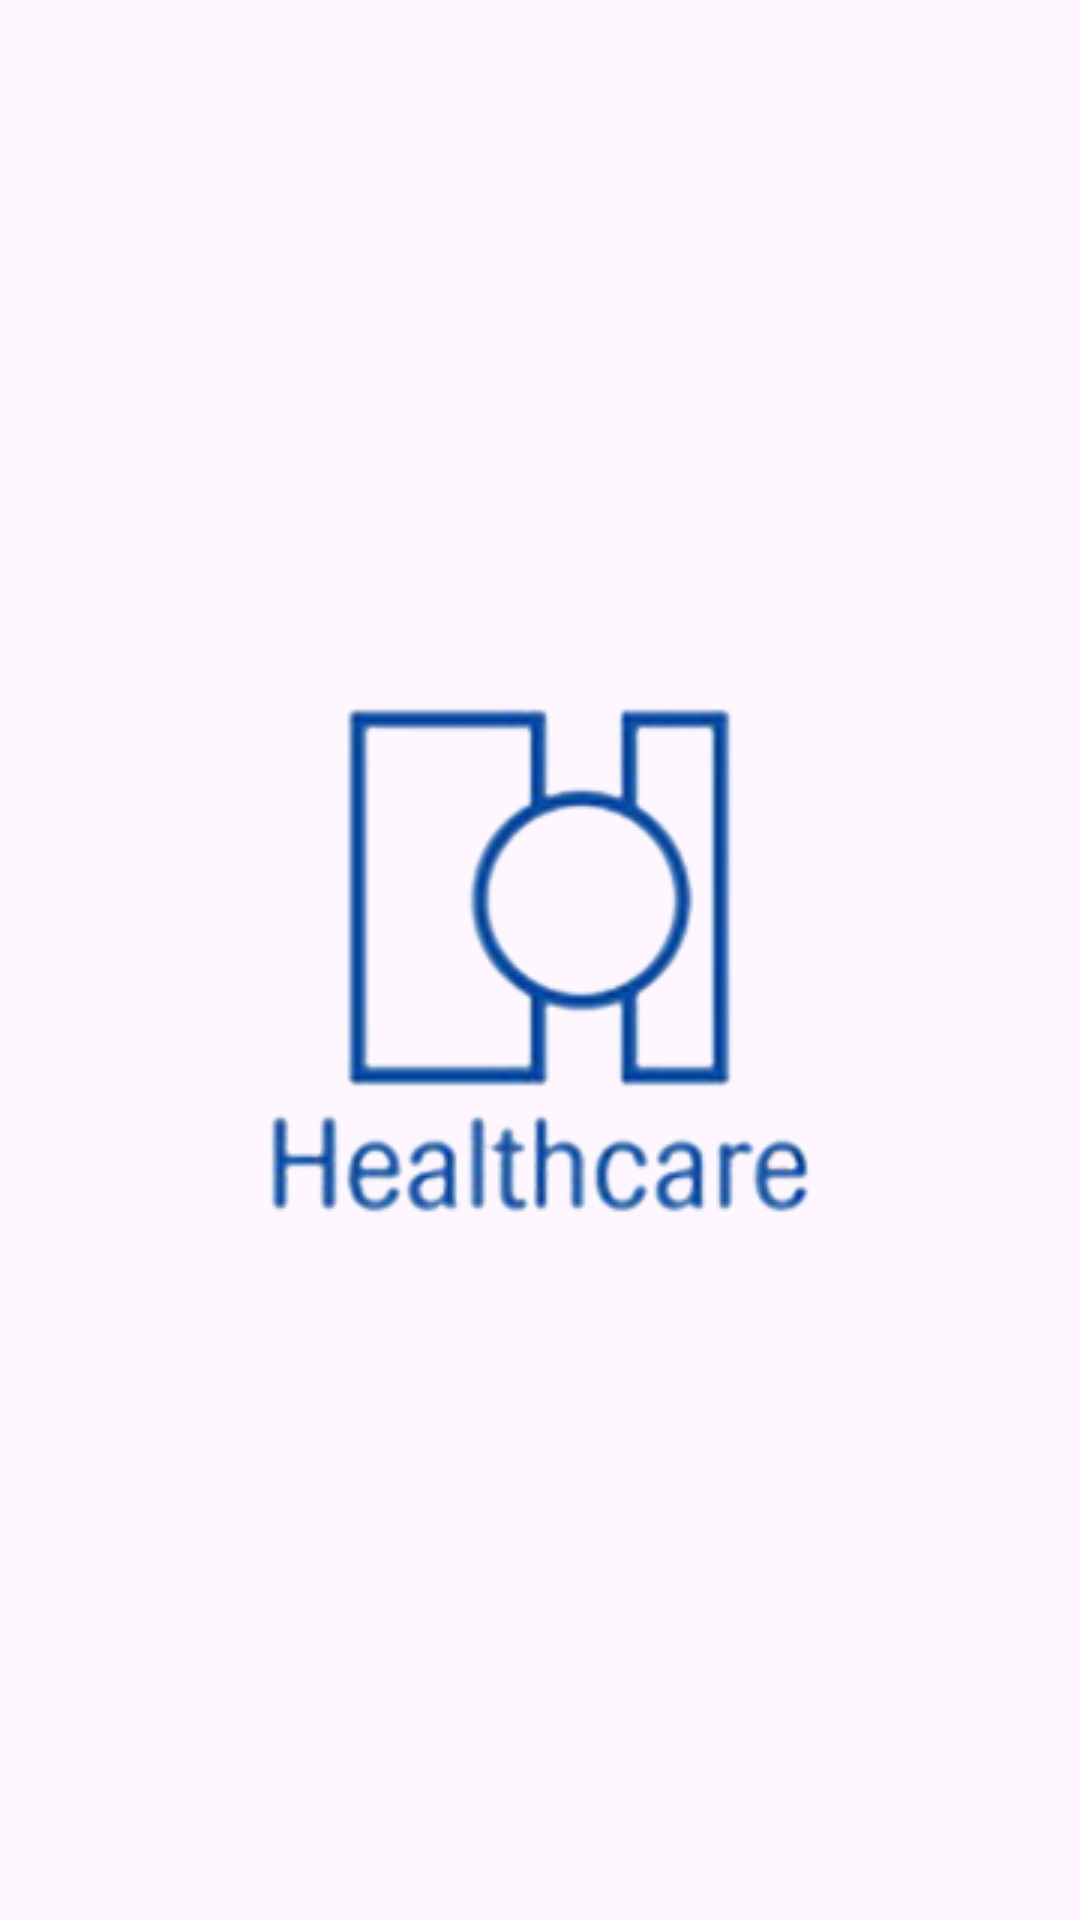

The Android layout XML behind this screen, and the referenced resources:
<!-- AndroidManifest.xml: application theme Theme.AssessmentAppHPL -->
<!-- res/layout/activity_splash.xml -->
<?xml version="1.0" encoding="utf-8"?>
<androidx.constraintlayout.widget.ConstraintLayout xmlns:android="http://schemas.android.com/apk/res/android"
    xmlns:app="http://schemas.android.com/apk/res-auto"
    xmlns:tools="http://schemas.android.com/tools"
    android:layout_width="match_parent"
    android:layout_height="match_parent"
    tools:context=".ui.SplashActivity">

    <ImageView
        android:layout_width="wrap_content"
        android:layout_height="wrap_content"
        android:src="@drawable/app_logo"
        app:layout_constraintBottom_toBottomOf="parent"
        app:layout_constraintEnd_toEndOf="parent"
        app:layout_constraintStart_toStartOf="parent"
        app:layout_constraintTop_toTopOf="parent" />
</androidx.constraintlayout.widget.ConstraintLayout>
<!-- resources referenced by this layout -->
<resources>
  <!-- drawable app_logo: png bitmap (drawable, 23446 bytes) -->
  <style name="Theme.AssessmentAppHPL" parent="Base.Theme.AssessmentAppHPL" />
  <style name="Base.Theme.AssessmentAppHPL" parent="Theme.Material3.DayNight.NoActionBar">
          
          
      </style>
</resources>
